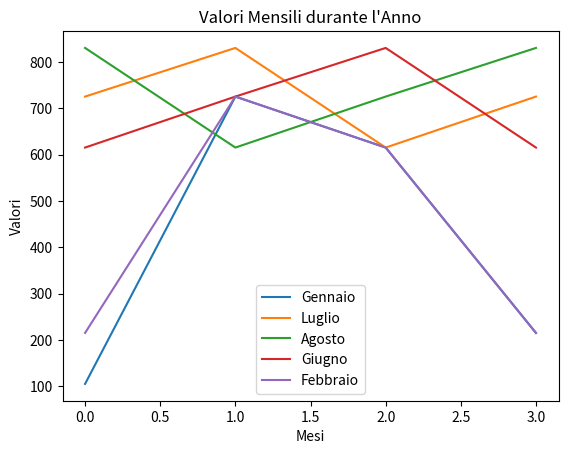

Write the Python code that produced this figure.
import matplotlib.pyplot as plt; data = {'Gennaio': [105, 725, 615, 215], 'Luglio': [725, 830, 615, 725], 'Agosto': [830, 615, 725, 830], 'Giugno': [615, 725, 830, 615], 'Febbraio': [215, 725, 615, 215]}; plt.figure(); plt.plot(data['Gennaio'], label='Gennaio'); plt.plot(data['Luglio'], label='Luglio'); plt.plot(data['Agosto'], label='Agosto'); plt.plot(data['Giugno'], label='Giugno'); plt.plot(data['Febbraio'], label='Febbraio'); plt.title('Valori Mensili durante l\'Anno'); plt.xlabel('Mesi'); plt.ylabel('Valori'); plt.legend(); plt.show()